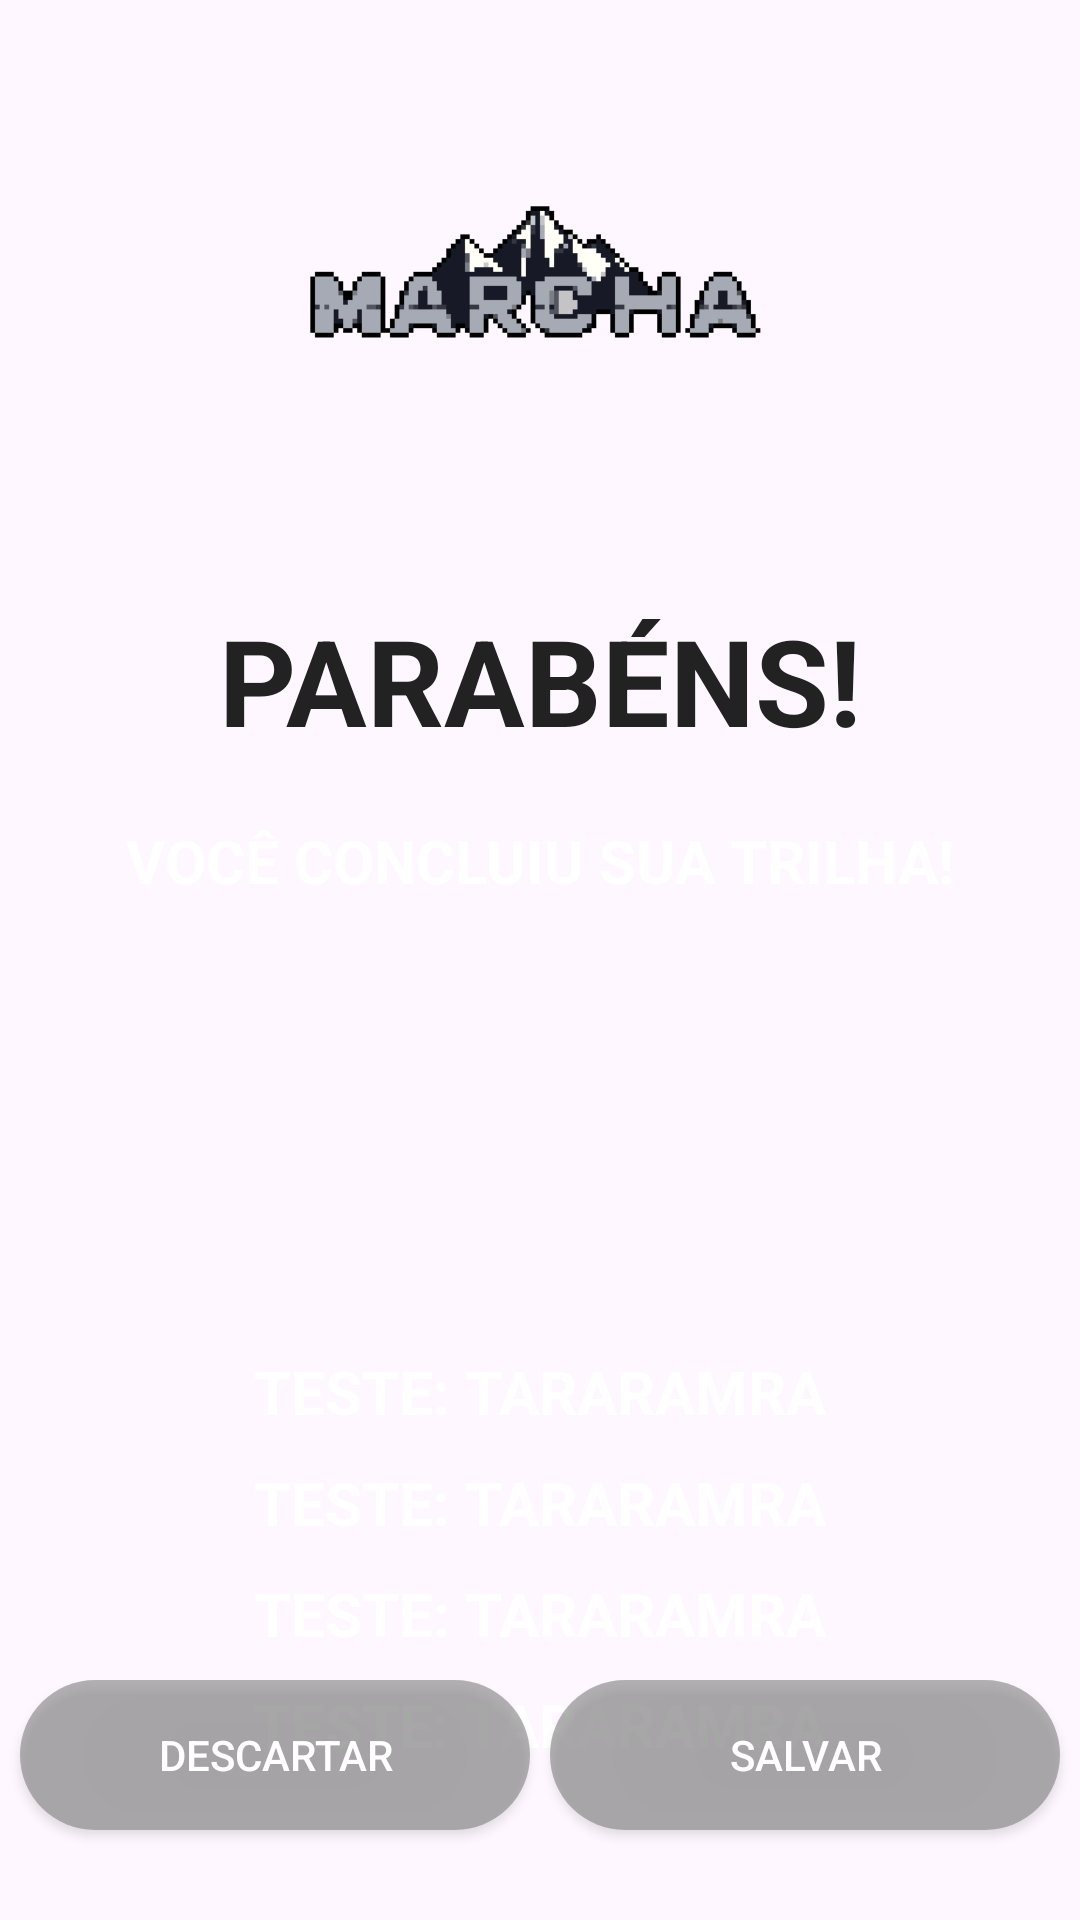

This screen was rendered from an Android layout file. Write that file and the resources it references.
<!-- AndroidManifest.xml: application theme Theme.MarchaProject -->
<!-- res/layout/activity_statistics.xml -->
<?xml version="1.0" encoding="utf-8"?>
<androidx.constraintlayout.widget.ConstraintLayout xmlns:android="http://schemas.android.com/apk/res/android"
    android:layout_width="match_parent"
    android:layout_height="match_parent"
    xmlns:app="http://schemas.android.com/apk/res-auto"
    android:background="@drawable/pixel_montain_login">

    <ImageView
        android:id="@+id/logo_image"
        android:layout_width="200dp"
        android:layout_height="200dp"
        android:src="@drawable/logo"
        app:layout_constraintTop_toTopOf="parent"
        app:layout_constraintStart_toStartOf="parent"
        app:layout_constraintEnd_toEndOf="parent" />

    <TextView
        android:id="@+id/textView_congratulations"
        android:layout_width="wrap_content"
        android:layout_height="wrap_content"
        app:layout_constraintStart_toStartOf="parent"
        app:layout_constraintEnd_toEndOf="parent"
        app:layout_constraintTop_toBottomOf="@id/logo_image"
        android:text="@string/congratulations"
        android:textStyle="bold"
        android:textColor="#222222"
        android:textSize="40sp"
        android:textAllCaps="true" />

    <TextView
        android:id="@+id/textView_congratulations_2"
        android:layout_width="wrap_content"
        android:layout_height="wrap_content"
        app:layout_constraintStart_toStartOf="parent"
        app:layout_constraintEnd_toEndOf="parent"
        app:layout_constraintTop_toBottomOf="@id/textView_congratulations"
        android:text="@string/congratulations_2"
        android:textStyle="bold"
        android:textColor="@color/white"
        android:textSize="20sp"
        android:textAllCaps="true"
        android:layout_marginTop="20dp"/>

    <ImageView
        android:id="@+id/star_image"
        android:layout_width="150dp"
        android:layout_height="150dp"
        android:src="@drawable/star"
        app:layout_constraintTop_toBottomOf="@id/textView_congratulations_2"
        app:layout_constraintStart_toStartOf="parent"
        app:layout_constraintEnd_toEndOf="parent" />

    <TextView
        android:id="@+id/textView_time"
        android:layout_width="wrap_content"
        android:layout_height="wrap_content"
        app:layout_constraintStart_toStartOf="parent"
        app:layout_constraintEnd_toEndOf="parent"
        app:layout_constraintTop_toBottomOf="@id/star_image"
        android:textStyle="bold"
        android:textColor="@color/white"
        android:textSize="20sp"
        android:textAllCaps="true"
        android:text="Teste: tararamra"/>

    <TextView
        android:id="@+id/textView_steps"
        android:layout_width="wrap_content"
        android:layout_height="wrap_content"
        app:layout_constraintStart_toStartOf="parent"
        app:layout_constraintEnd_toEndOf="parent"
        app:layout_constraintTop_toBottomOf="@id/textView_time"
        android:textStyle="bold"
        android:textColor="@color/white"
        android:textSize="20sp"
        android:textAllCaps="true"
        android:text="Teste: tararamra"
        android:layout_marginTop="10dp"/>

    <TextView
        android:id="@+id/textView_distance"
        android:layout_width="wrap_content"
        android:layout_height="wrap_content"
        app:layout_constraintStart_toStartOf="parent"
        app:layout_constraintEnd_toEndOf="parent"
        app:layout_constraintTop_toBottomOf="@id/textView_steps"
        android:textStyle="bold"
        android:textColor="@color/white"
        android:textSize="20sp"
        android:textAllCaps="true"
        android:text="Teste: tararamra"
        android:layout_marginTop="10dp"/>

    <TextView
        android:id="@+id/textView_max_height"
        android:layout_width="wrap_content"
        android:layout_height="wrap_content"
        app:layout_constraintStart_toStartOf="parent"
        app:layout_constraintEnd_toEndOf="parent"
        app:layout_constraintTop_toBottomOf="@id/textView_distance"
        android:textStyle="bold"
        android:textColor="@color/white"
        android:textSize="20sp"
        android:textAllCaps="true"
        android:text="Teste: tararamra"
        android:layout_marginTop="10dp"/>

    <EditText
        android:id="@+id/editText_name_trail"
        android:layout_width="0dp"
        android:layout_height="50dp"
        android:hint="@string/hint_name_trail"
        android:background="@drawable/edit_text_background"
        android:paddingHorizontal="16dp"
        android:textColorHint="#DDDDDD"
        android:textColor="#FFFFFF"
        android:inputType="text"
        android:layout_marginHorizontal="32dp"
        app:layout_constraintStart_toStartOf="parent"
        app:layout_constraintEnd_toEndOf="parent"
        app:layout_constraintTop_toBottomOf="@id/textView_max_height"
        app:layout_constraintBottom_toTopOf="@id/button_discard"
        android:layout_marginBottom="15dp"/>

    <Button
        android:id="@+id/button_save"
        android:layout_width="170dp"
        android:layout_height="50dp"
        android:textColor="#FFFFFF"
        android:background="@drawable/button_background"
        app:layout_constraintStart_toEndOf="@id/button_discard"
        app:layout_constraintEnd_toEndOf="parent"
        app:layout_constraintBottom_toBottomOf="parent"
        android:text="@string/button_save"
        android:textAllCaps="true"
        android:layout_marginBottom="30dp" />

    <Button
        android:id="@+id/button_discard"
        android:layout_width="170dp"
        android:layout_height="50dp"
        android:textColor="#FFFFFF"
        android:background="@drawable/button_background"
        app:layout_constraintStart_toStartOf="parent"
        app:layout_constraintEnd_toStartOf="@id/button_save"
        app:layout_constraintBottom_toBottomOf="parent"
        android:text="@string/button_discard"
        android:textAllCaps="true"
        android:layout_marginBottom="30dp"/>

</androidx.constraintlayout.widget.ConstraintLayout>
<!-- resources referenced by this layout -->
<resources>
  <!-- drawable button_background (drawable) -->
  <?xml version="1.0" encoding="utf-8"?>
  <shape xmlns:android="http://schemas.android.com/apk/res/android" android:shape="rectangle">
      <solid android:color="#99808080"/>
      <corners android:radius="25dp"/>
  </shape>
  <!-- drawable edit_text_background (drawable) -->
  <?xml version="1.0" encoding="utf-8"?>
  <shape xmlns:android="http://schemas.android.com/apk/res/android" android:shape="rectangle">
      <solid android:color="#55000000" /> 
      <corners android:radius="12dp"/>    
  </shape>
  <!-- drawable logo: png bitmap (drawable, 2807 bytes) -->
  <!-- drawable pixel_montain_login (drawable) -->
  <?xml version="1.0" encoding="utf-8"?>
  <bitmap xmlns:android="http://schemas.android.com/apk/res/android"
      android:src="@drawable/motanha_pixel_login"
      android:tileMode="disabled"
      android:gravity="fill"/>
  <string name="button_discard">Descartar</string>
  <string name="button_save">Salvar</string>
  <string name="congratulations">Parabéns!</string>
  <string name="congratulations_2">Você concluiu sua trilha!</string>
  <string name="hint_name_trail">Dê um nome a essa trilha</string>
  <style name="Theme.MarchaProject" parent="Base.Theme.MarchaProject" />
  <style name="Base.Theme.MarchaProject" parent="Theme.Material3.DayNight.NoActionBar">
          
          
      </style>
  <!-- not gathered from this repository: default colours our renderer supplied (Android Studio template values) -->
  <color name="white">#FFFFFFFF</color>
</resources>
